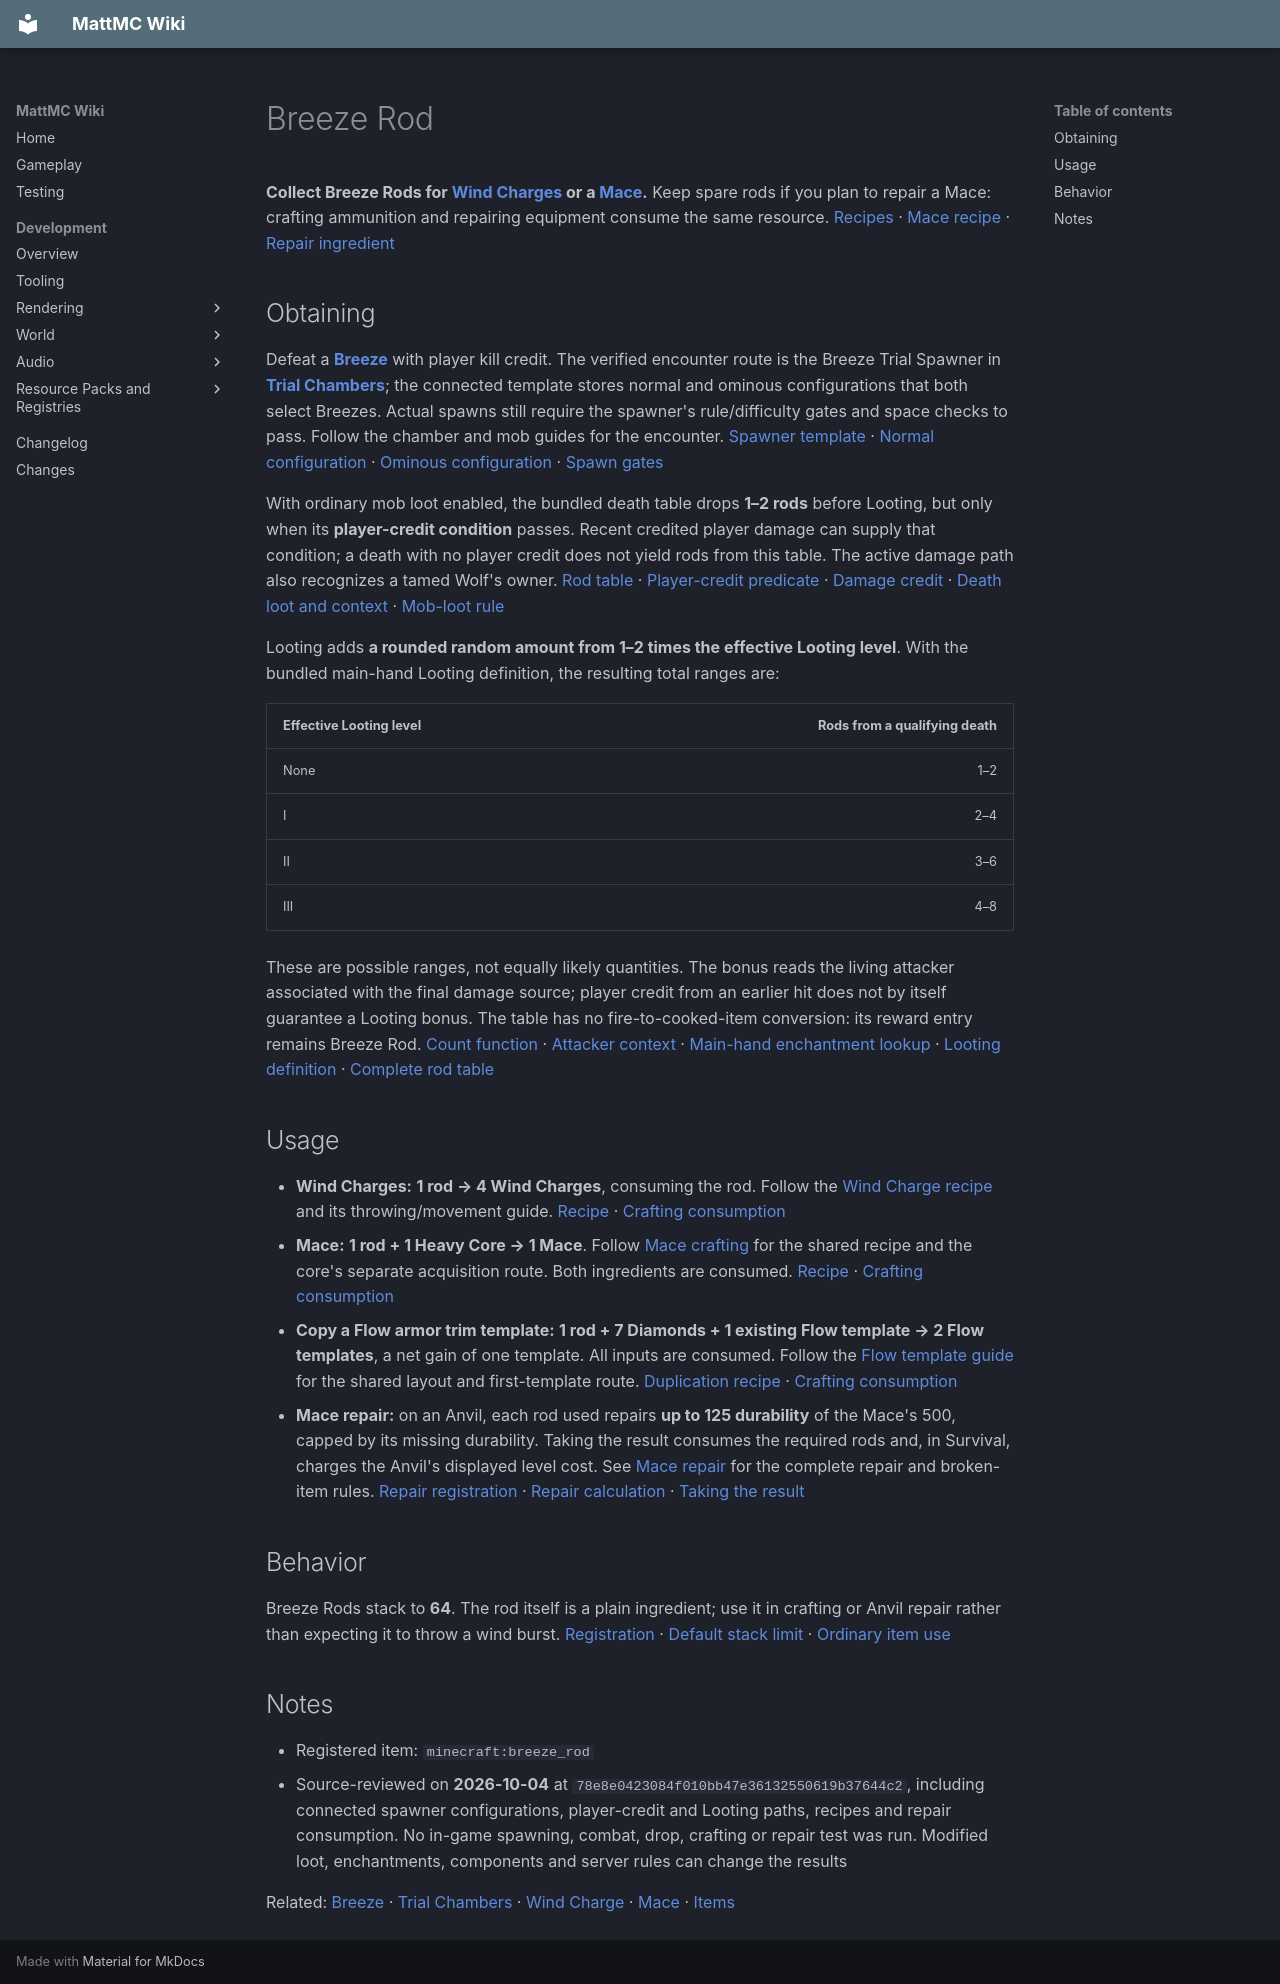

repository: HungLo2020/MattMC · page: gameplay/items/BreezeRod/index.html · generator: mkdocs

# Breeze Rod

**Collect Breeze Rods for [Wind Charges](WindCharge.md) or a [Mace](Mace.md).** Keep spare rods if you plan to repair a Mace: crafting ammunition and repairing equipment consume the same resource. [Recipes][wind-recipe] · [Mace recipe][mace-recipe] · [Repair ingredient][registration]

## Obtaining

Defeat a **[Breeze](../mobs/Breeze.md)** with player kill credit. The verified encounter route is the Breeze Trial Spawner in **[Trial Chambers](../structures/TrialChambers.md)**; the connected template stores normal and ominous configurations that both select Breezes. Actual spawns still require the spawner's rule/difficulty gates and space checks to pass. Follow the chamber and mob guides for the encounter. [Spawner template][trial-template] · [Normal configuration][trial-normal] · [Ominous configuration][trial-ominous] · [Spawn gates][trial-gates]

With ordinary mob loot enabled, the bundled death table drops **1–2 rods** before Looting, but only when its **player-credit condition** passes. Recent credited player damage can supply that condition; a death with no player credit does not yield rods from this table. The active damage path also recognizes a tamed Wolf's owner. [Rod table][rod-loot] · [Player-credit predicate][player-condition] · [Damage credit][damage-credit] · [Death loot and context][death-context] · [Mob-loot rule][mob-loot]

Looting adds **a rounded random amount from 1–2 times the effective Looting level**. With the bundled main-hand Looting definition, the resulting total ranges are:

| Effective Looting level | Rods from a qualifying death |
| --- | ---: |
| None | 1–2 |
| I | 2–4 |
| II | 3–6 |
| III | 4–8 |

These are possible ranges, not equally likely quantities. The bonus reads the living attacker associated with the final damage source; player credit from an earlier hit does not by itself guarantee a Looting bonus. The table has no fire-to-cooked-item conversion: its reward entry remains Breeze Rod. [Count function][looting-count] · [Attacker context][death-context] · [Main-hand enchantment lookup][looting-read] · [Looting definition][looting] · [Complete rod table][rod-loot]

## Usage

- **Wind Charges:** **1 rod → 4 Wind Charges**, consuming the rod. Follow the [Wind Charge recipe](WindCharge.md#obtaining) and its throwing/movement guide. [Recipe][wind-recipe] · [Crafting consumption][craft-take]
- **Mace:** **1 rod + 1 Heavy Core → 1 Mace**. Follow [Mace crafting](Mace.md#obtaining) for the shared recipe and the core's separate acquisition route. Both ingredients are consumed. [Recipe][mace-recipe] · [Crafting consumption][craft-take]
- **Copy a Flow armor trim template:** **1 rod + 7 Diamonds + 1 existing Flow template → 2 Flow templates**, a net gain of one template. All inputs are consumed. Follow the [Flow template guide](SmithingTemplateFlowArmorTrim.md#obtaining) for the shared layout and first-template route. [Duplication recipe][flow-recipe] · [Crafting consumption][craft-take]
- **Mace repair:** on an Anvil, each rod used repairs **up to 125 durability** of the Mace's 500, capped by its missing durability. Taking the result consumes the required rods and, in Survival, charges the Anvil's displayed level cost. See [Mace repair](Mace.md#durability-repair-and-a-broken-mace) for the complete repair and broken-item rules. [Repair registration][registration] · [Repair calculation][repair] · [Taking the result][repair-take]

## Behavior

Breeze Rods stack to **64**. The rod itself is a plain ingredient; use it in crafting or Anvil repair rather than expecting it to throw a wind burst. [Registration][rod-registration] · [Default stack limit][stack] · [Ordinary item use][plain-use]

## Notes

* Registered item: `minecraft:breeze_rod`
* Source-reviewed on **2026-10-04** at `78e8e0423084f010bb47e36132550619b37644c2`, including connected spawner configurations, player-credit and Looting paths, recipes and repair consumption. No in-game spawning, combat, drop, crafting or repair test was run. Modified loot, enchantments, components and server rules can change the results

Related: [Breeze](../mobs/Breeze.md) · [Trial Chambers](../structures/TrialChambers.md) · [Wind Charge](WindCharge.md) · [Mace](Mace.md) · [Items](Items.md)

[wind-recipe]: https://github.com/HungLo2020/MattMC/blob/78e8e0423084f010bb47e36132550619b37644c2/src/main/resources/data/minecraft/recipe/crafting/wind_charge.json
[mace-recipe]: https://github.com/HungLo2020/MattMC/blob/78e8e0423084f010bb47e36132550619b37644c2/src/main/resources/data/minecraft/recipe/crafting/mace.json
[registration]: https://github.com/HungLo2020/MattMC/blob/78e8e0423084f010bb47e36132550619b37644c2/src/main/java/net/minecraft/world/item/Items.java#L2033-L2045
[trial-template]: https://github.com/HungLo2020/MattMC/blob/78e8e0423084f010bb47e36132550619b37644c2/src/main/resources/data/minecraft/structure/trial_chambers/spawner/breeze/breeze.nbt
[trial-normal]: https://github.com/HungLo2020/MattMC/blob/78e8e0423084f010bb47e36132550619b37644c2/src/main/resources/data/minecraft/trial_spawner/trial_chamber/breeze/normal.json
[trial-ominous]: https://github.com/HungLo2020/MattMC/blob/78e8e0423084f010bb47e36132550619b37644c2/src/main/resources/data/minecraft/trial_spawner/trial_chamber/breeze/ominous.json
[trial-gates]: https://github.com/HungLo2020/MattMC/blob/78e8e0423084f010bb47e36132550619b37644c2/src/main/java/net/minecraft/world/level/block/entity/trialspawner/TrialSpawner.java#L147-L233
[rod-loot]: https://github.com/HungLo2020/MattMC/blob/78e8e0423084f010bb47e36132550619b37644c2/src/main/resources/data/minecraft/loot_table/entities/breeze.json
[player-condition]: https://github.com/HungLo2020/MattMC/blob/78e8e0423084f010bb47e36132550619b37644c2/src/main/java/net/minecraft/world/level/storage/loot/predicates/LootItemKilledByPlayerCondition.java#L21-L28
[damage-credit]: https://github.com/HungLo2020/MattMC/blob/78e8e0423084f010bb47e36132550619b37644c2/src/main/java/net/minecraft/world/entity/LivingEntity.java#L1325-L1339
[death-context]: https://github.com/HungLo2020/MattMC/blob/78e8e0423084f010bb47e36132550619b37644c2/src/main/java/net/minecraft/world/entity/LivingEntity.java#L1466-L1527
[mob-loot]: https://github.com/HungLo2020/MattMC/blob/78e8e0423084f010bb47e36132550619b37644c2/src/main/java/net/minecraft/world/entity/monster/Monster.java#L130-L133
[looting-count]: https://github.com/HungLo2020/MattMC/blob/78e8e0423084f010bb47e36132550619b37644c2/src/main/java/net/minecraft/world/level/storage/loot/functions/EnchantedCountIncreaseFunction.java#L64-L80
[looting-read]: https://github.com/HungLo2020/MattMC/blob/78e8e0423084f010bb47e36132550619b37644c2/src/main/java/net/minecraft/world/item/enchantment/EnchantmentHelper.java#L280-L292
[looting]: https://github.com/HungLo2020/MattMC/blob/78e8e0423084f010bb47e36132550619b37644c2/src/main/resources/data/minecraft/enchantment/looting.json
[craft-take]: https://github.com/HungLo2020/MattMC/blob/78e8e0423084f010bb47e36132550619b37644c2/src/main/java/net/minecraft/world/inventory/ResultSlot.java#L78-L111
[flow-recipe]: https://github.com/HungLo2020/MattMC/blob/78e8e0423084f010bb47e36132550619b37644c2/src/main/resources/data/minecraft/recipe/crafting/flow_armor_trim_smithing_template.json
[repair]: https://github.com/HungLo2020/MattMC/blob/78e8e0423084f010bb47e36132550619b37644c2/src/main/java/net/minecraft/world/inventory/AnvilMenu.java#L132-L151
[repair-take]: https://github.com/HungLo2020/MattMC/blob/78e8e0423084f010bb47e36132550619b37644c2/src/main/java/net/minecraft/world/inventory/AnvilMenu.java#L72-L97
[rod-registration]: https://github.com/HungLo2020/MattMC/blob/78e8e0423084f010bb47e36132550619b37644c2/src/main/java/net/minecraft/world/item/Items.java#L2033-L2033
[stack]: https://github.com/HungLo2020/MattMC/blob/78e8e0423084f010bb47e36132550619b37644c2/src/main/java/net/minecraft/core/component/DataComponents.java#L383-L390
[plain-use]: https://github.com/HungLo2020/MattMC/blob/78e8e0423084f010bb47e36132550619b37644c2/src/main/java/net/minecraft/world/item/Item.java#L164-L191
